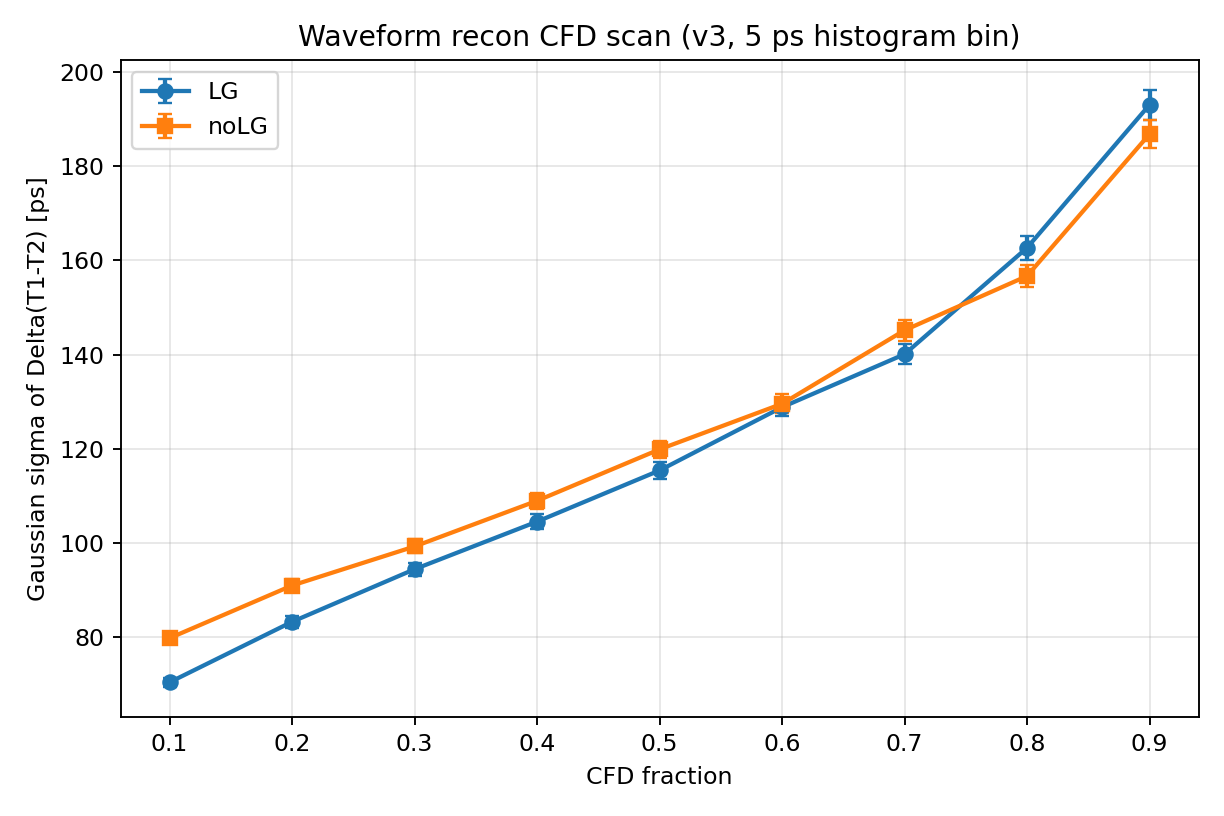

The data file committed next to this chart (first rows):
cfd_fraction, dataset, sigma_ns, sigma_err_ns, sigma_ps, sigma_err_ps
0.1, LG, 0.07044, 0.001005, 70.44, 1.005
0.1, noLG, 0.07982, 0.001207, 79.82, 1.207
0.2, LG, 0.08329, 0.00121, 83.29, 1.21
0.2, noLG, 0.09099, 0.001354, 90.99, 1.354
0.3, LG, 0.09445, 0.001387, 94.45, 1.387
0.3, noLG, 0.09928, 0.001481, 99.28, 1.481
0.4, LG, 0.1046, 0.001568, 104.6, 1.568
0.4, noLG, 0.109, 0.001643, 109, 1.643
0.5, LG, 0.1154, 0.001723, 115.4, 1.723
0.5, noLG, 0.1199, 0.001788, 119.9, 1.788
0.6, LG, 0.1288, 0.0019, 128.8, 1.9
0.6, noLG, 0.1296, 0.001988, 129.6, 1.988
0.7, LG, 0.1401, 0.002179, 140.1, 2.179
0.7, noLG, 0.1452, 0.002285, 145.2, 2.285
0.8, LG, 0.1627, 0.002582, 162.7, 2.582
0.8, noLG, 0.1567, 0.002394, 156.7, 2.394
0.9, LG, 0.193, 0.00316, 193, 3.16
0.9, noLG, 0.1868, 0.003006, 186.8, 3.006
